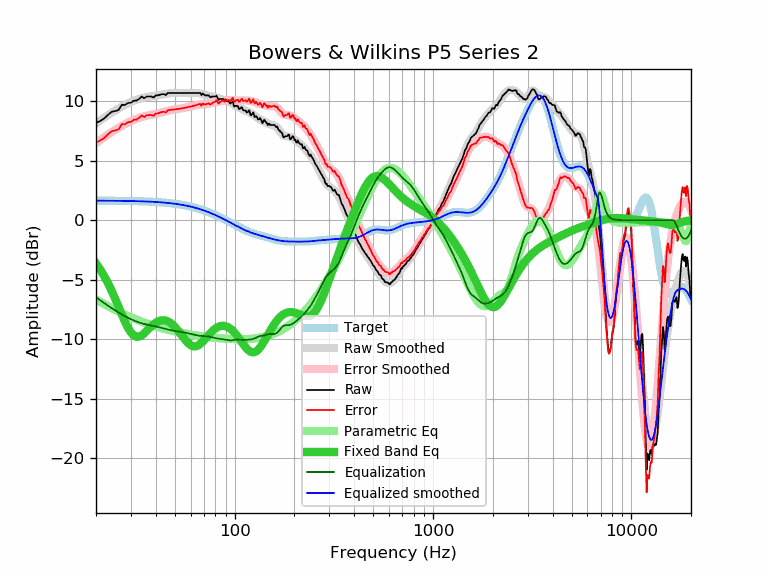

Values plotted in this chart, from the file beside it:
frequency, raw, error, smoothed, error_smoothed, equalization, parametric_eq, equalized_raw, equalized_smoothed, target
20, 8.16, 6.52, 8.12, 6.48, -6.48, -3.63, 1.68, 1.64, 1.64
21, 8.33, 6.69, 8.37, 6.73, -6.73, -4.14, 1.60, 1.64, 1.64
22, 8.54, 6.90, 8.60, 6.96, -6.96, -4.70, 1.57, 1.64, 1.64
23, 8.85, 7.22, 8.82, 7.18, -7.18, -5.30, 1.66, 1.63, 1.63
24, 9.10, 7.47, 9.02, 7.39, -7.39, -5.94, 1.71, 1.63, 1.63
25, 9.16, 7.53, 9.21, 7.58, -7.58, -6.60, 1.58, 1.63, 1.63
26, 9.25, 7.62, 9.38, 7.75, -7.75, -7.27, 1.49, 1.62, 1.62
27, 9.69, 8.07, 9.54, 7.91, -7.91, -7.93, 1.77, 1.62, 1.62
28, 9.67, 8.05, 9.68, 8.06, -8.06, -8.53, 1.61, 1.62, 1.62
29, 9.84, 8.23, 9.81, 8.19, -8.19, -9.04, 1.65, 1.61, 1.61
30, 9.86, 8.25, 9.92, 8.31, -8.31, -9.43, 1.55, 1.61, 1.61
31, 10.03, 8.43, 10.02, 8.42, -8.42, -9.69, 1.61, 1.60, 1.60
32, 10.04, 8.44, 10.11, 8.51, -8.51, -9.80, 1.53, 1.60, 1.60
33, 10.18, 8.59, 10.18, 8.59, -8.59, -9.78, 1.59, 1.59, 1.59
34, 10.38, 8.80, 10.24, 8.66, -8.66, -9.67, 1.72, 1.58, 1.58
35, 10.24, 8.66, 10.29, 8.72, -8.72, -9.50, 1.52, 1.58, 1.58
36, 10.38, 8.81, 10.33, 8.77, -8.77, -9.31, 1.61, 1.57, 1.57
37, 10.38, 8.82, 10.37, 8.81, -8.81, -9.11, 1.57, 1.56, 1.56
38, 10.38, 8.83, 10.40, 8.85, -8.85, -8.92, 1.53, 1.55, 1.55
39, 10.30, 8.76, 10.42, 8.88, -8.88, -8.75, 1.42, 1.54, 1.54
40, 10.48, 8.95, 10.45, 8.92, -8.92, -8.61, 1.56, 1.53, 1.53
41, 10.48, 8.96, 10.48, 8.96, -8.96, -8.51, 1.52, 1.52, 1.52
42, 10.53, 9.02, 10.51, 9.01, -9.01, -8.44, 1.52, 1.51, 1.51
43, 10.58, 9.09, 10.54, 9.05, -9.05, -8.40, 1.53, 1.49, 1.49
44, 10.58, 9.10, 10.57, 9.10, -9.10, -8.40, 1.48, 1.48, 1.48
45, 10.50, 9.03, 10.60, 9.14, -9.14, -8.43, 1.36, 1.46, 1.46
46, 10.68, 9.23, 10.63, 9.18, -9.18, -8.49, 1.50, 1.45, 1.45
47, 10.68, 9.25, 10.65, 9.22, -9.22, -8.58, 1.46, 1.43, 1.43
48, 10.68, 9.26, 10.66, 9.25, -9.25, -8.69, 1.43, 1.42, 1.42
49, 10.68, 9.28, 10.68, 9.28, -9.28, -8.82, 1.40, 1.40, 1.40
50, 10.68, 9.30, 10.68, 9.30, -9.30, -8.97, 1.38, 1.38, 1.38
51, 10.68, 9.32, 10.68, 9.33, -9.33, -9.13, 1.35, 1.36, 1.36
52, 10.68, 9.34, 10.68, 9.35, -9.35, -9.30, 1.33, 1.34, 1.34
53, 10.68, 9.36, 10.68, 9.37, -9.37, -9.48, 1.31, 1.32, 1.32
54, 10.68, 9.39, 10.68, 9.39, -9.39, -9.66, 1.29, 1.29, 1.29
55, 10.68, 9.41, 10.68, 9.41, -9.41, -9.83, 1.27, 1.27, 1.27
56, 10.68, 9.43, 10.68, 9.43, -9.43, -10.00, 1.25, 1.25, 1.25
57, 10.68, 9.46, 10.68, 9.46, -9.46, -10.15, 1.22, 1.22, 1.22
58, 10.68, 9.48, 10.68, 9.49, -9.49, -10.29, 1.19, 1.19, 1.19
59, 10.68, 9.51, 10.68, 9.51, -9.51, -10.40, 1.16, 1.17, 1.17
60, 10.68, 9.54, 10.68, 9.54, -9.54, -10.49, 1.13, 1.14, 1.14
61, 10.68, 9.57, 10.68, 9.57, -9.57, -10.55, 1.10, 1.11, 1.11
62, 10.68, 9.60, 10.68, 9.60, -9.60, -10.59, 1.07, 1.08, 1.08
63, 10.68, 9.63, 10.68, 9.63, -9.63, -10.60, 1.05, 1.05, 1.05
64, 10.68, 9.66, 10.68, 9.66, -9.66, -10.58, 1.02, 1.02, 1.02
65, 10.68, 9.69, 10.67, 9.68, -9.68, -10.54, 1.00, 0.99, 0.99
66, 10.68, 9.73, 10.65, 9.70, -9.70, -10.47, 0.98, 0.95, 0.95
67, 10.68, 9.76, 10.63, 9.71, -9.71, -10.40, 0.97, 0.92, 0.92
68, 10.50, 9.61, 10.60, 9.72, -9.72, -10.30, 0.78, 0.88, 0.88
69, 10.65, 9.80, 10.58, 9.73, -9.73, -10.20, 0.92, 0.85, 0.85
70, 10.54, 9.73, 10.54, 9.73, -9.73, -10.09, 0.81, 0.81, 0.81
71, 10.48, 9.70, 10.51, 9.73, -9.73, -9.97, 0.74, 0.78, 0.78
72, 10.48, 9.74, 10.48, 9.74, -9.74, -9.86, 0.74, 0.74, 0.74
73, 10.48, 9.78, 10.45, 9.75, -9.75, -9.74, 0.73, 0.70, 0.70
74, 10.48, 9.82, 10.43, 9.77, -9.77, -9.63, 0.71, 0.66, 0.66
75, 10.34, 9.71, 10.41, 9.79, -9.79, -9.52, 0.55, 0.62, 0.62
76, 10.33, 9.74, 10.40, 9.81, -9.81, -9.42, 0.52, 0.59, 0.59
77, 10.38, 9.83, 10.38, 9.84, -9.84, -9.33, 0.54, 0.55, 0.55
78, 10.38, 9.87, 10.37, 9.86, -9.86, -9.24, 0.51, 0.51, 0.51
79, 10.38, 9.91, 10.35, 9.89, -9.89, -9.16, 0.49, 0.47, 0.47
... 553 more rows
